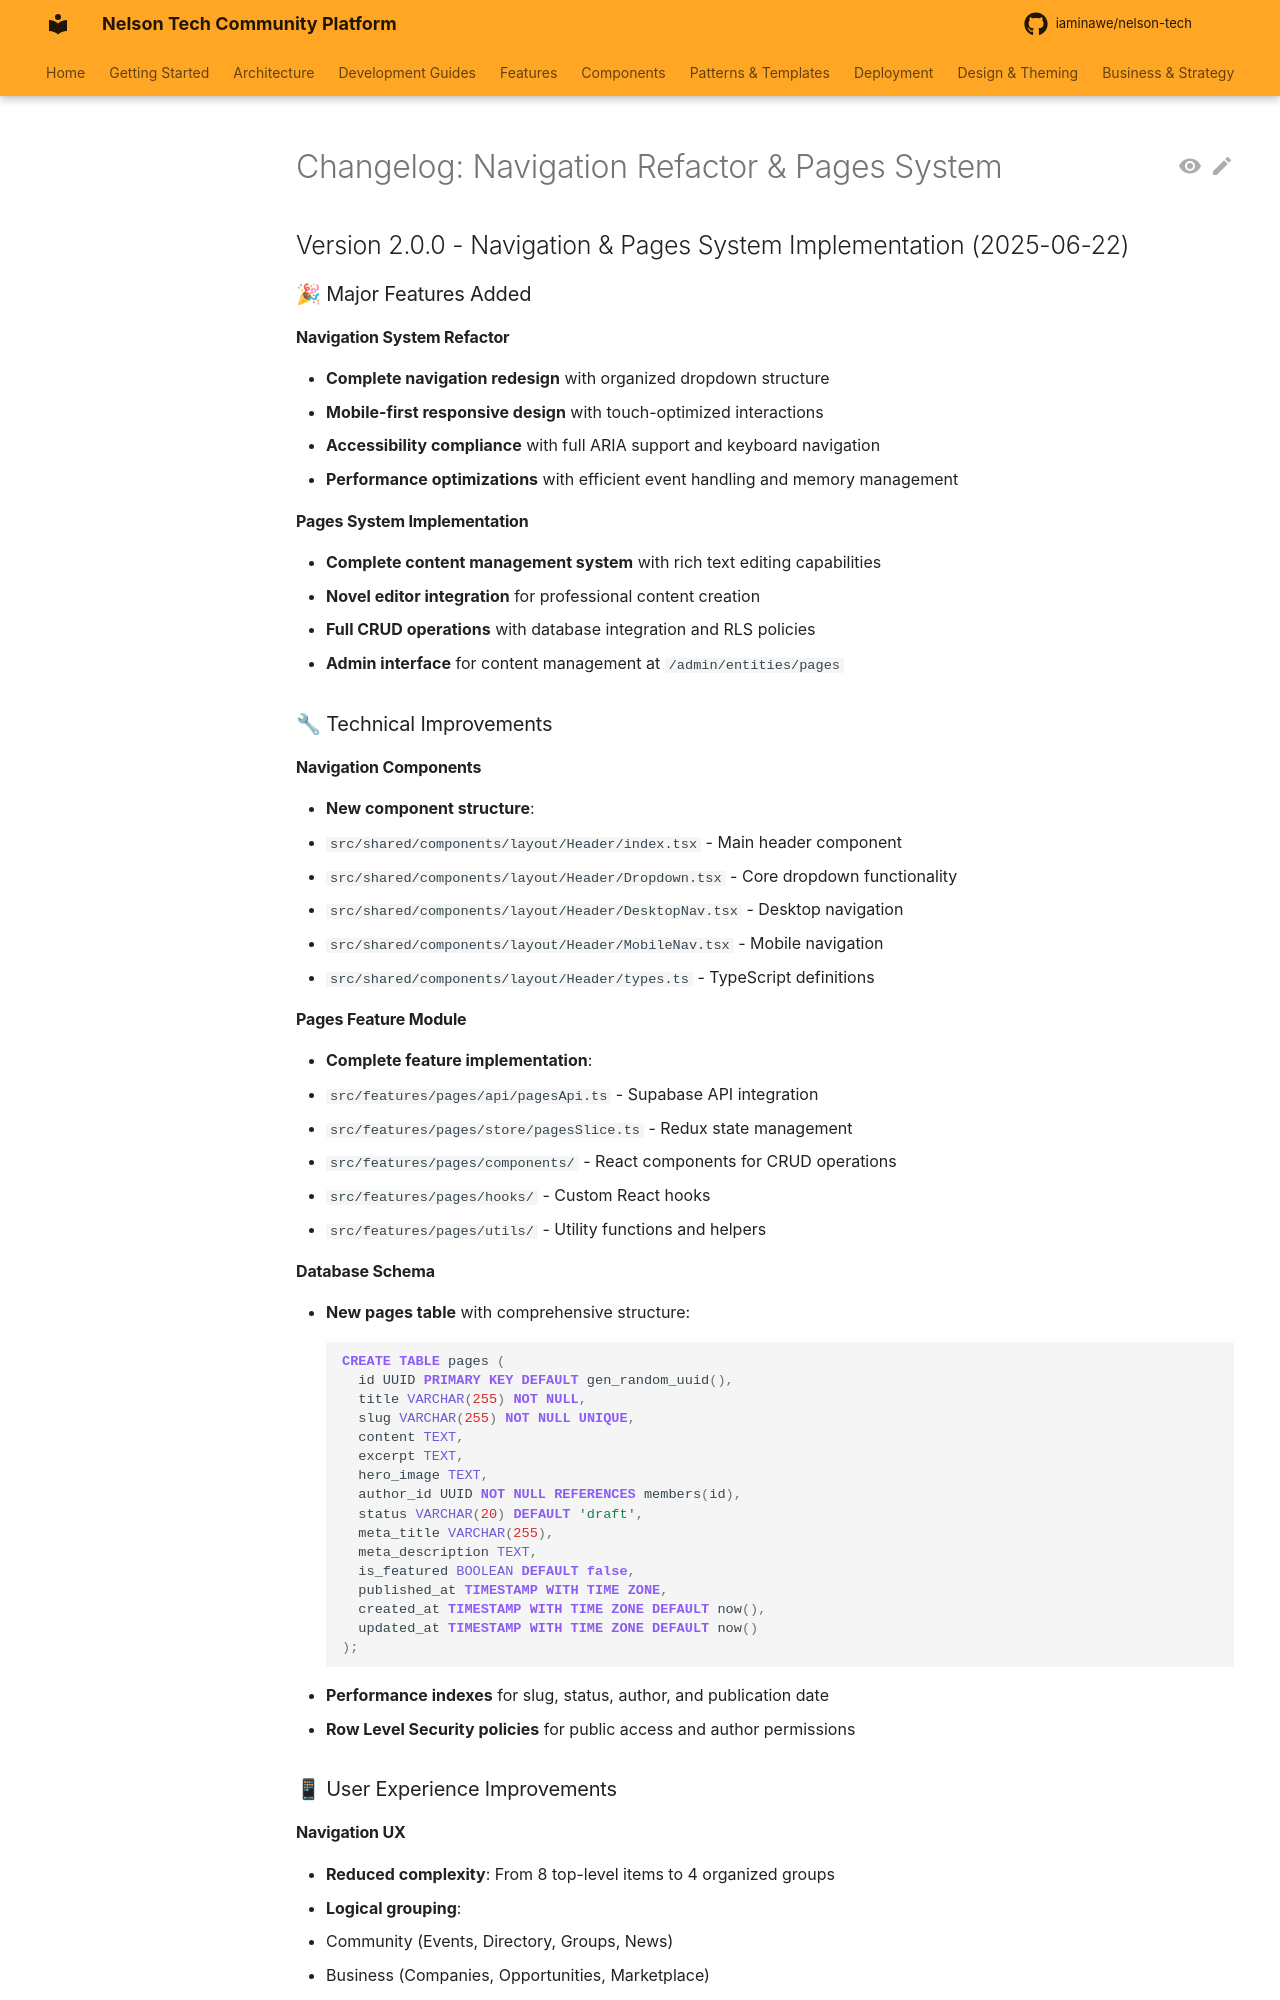

repository: iaminawe/uluntu · page: navigation/CHANGELOG_NAVIGATION_PAGES/index.html · generator: mkdocs

# Changelog: Navigation Refactor & Pages System

## Version 2.0.0 - Navigation & Pages System Implementation (2025-06-22)

### 🎉 Major Features Added

#### Navigation System Refactor
- **Complete navigation redesign** with organized dropdown structure
- **Mobile-first responsive design** with touch-optimized interactions
- **Accessibility compliance** with full ARIA support and keyboard navigation
- **Performance optimizations** with efficient event handling and memory management

#### Pages System Implementation
- **Complete content management system** with rich text editing capabilities
- **Novel editor integration** for professional content creation
- **Full CRUD operations** with database integration and RLS policies
- **Admin interface** for content management at `/admin/entities/pages`

### 🔧 Technical Improvements

#### Navigation Components
- **New component structure**:
  - `src/shared/components/layout/Header/index.tsx` - Main header component
  - `src/shared/components/layout/Header/Dropdown.tsx` - Core dropdown functionality
  - `src/shared/components/layout/Header/DesktopNav.tsx` - Desktop navigation
  - `src/shared/components/layout/Header/MobileNav.tsx` - Mobile navigation
  - `src/shared/components/layout/Header/types.ts` - TypeScript definitions

#### Pages Feature Module
- **Complete feature implementation**:
  - `src/features/pages/api/pagesApi.ts` - Supabase API integration
  - `src/features/pages/store/pagesSlice.ts` - Redux state management
  - `src/features/pages/components/` - React components for CRUD operations
  - `src/features/pages/hooks/` - Custom React hooks
  - `src/features/pages/utils/` - Utility functions and helpers

#### Database Schema
- **New pages table** with comprehensive structure:
  ```sql
  CREATE TABLE pages (
    id UUID PRIMARY KEY DEFAULT gen_random_uuid(),
    title VARCHAR(255) NOT NULL,
    slug VARCHAR(255) NOT NULL UNIQUE,
    content TEXT,
    excerpt TEXT,
    hero_image TEXT,
    author_id UUID NOT NULL REFERENCES members(id),
    status VARCHAR(20) DEFAULT 'draft',
    meta_title VARCHAR(255),
    meta_description TEXT,
    is_featured BOOLEAN DEFAULT false,
    published_at TIMESTAMP WITH TIME ZONE,
    created_at TIMESTAMP WITH TIME ZONE DEFAULT now(),
    updated_at TIMESTAMP WITH TIME ZONE DEFAULT now()
  );
  ```
- **Performance indexes** for slug, status, author, and publication date
- **Row Level Security policies** for public access and author permissions

### 📱 User Experience Improvements
